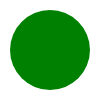
t = 0.00 s
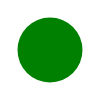
t = 0.25 s
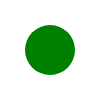
t = 0.50 s
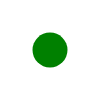
t = 0.75 s

The animated SVG that drew these frames (rendered in a browser with its animation timeline set to each time). Animation: 1 SMIL element (animate=1); one cycle of 1.00 s, repeats indefinitely.

<svg xmlns="http://www.w3.org/2000/svg" width="100" height="100">
  <circle cx="50" cy="50" r="40" fill="green">
    <animate attributeName="r" from="40" to="10" dur="1s" repeatCount="indefinite"/>
  </circle>
</svg>
